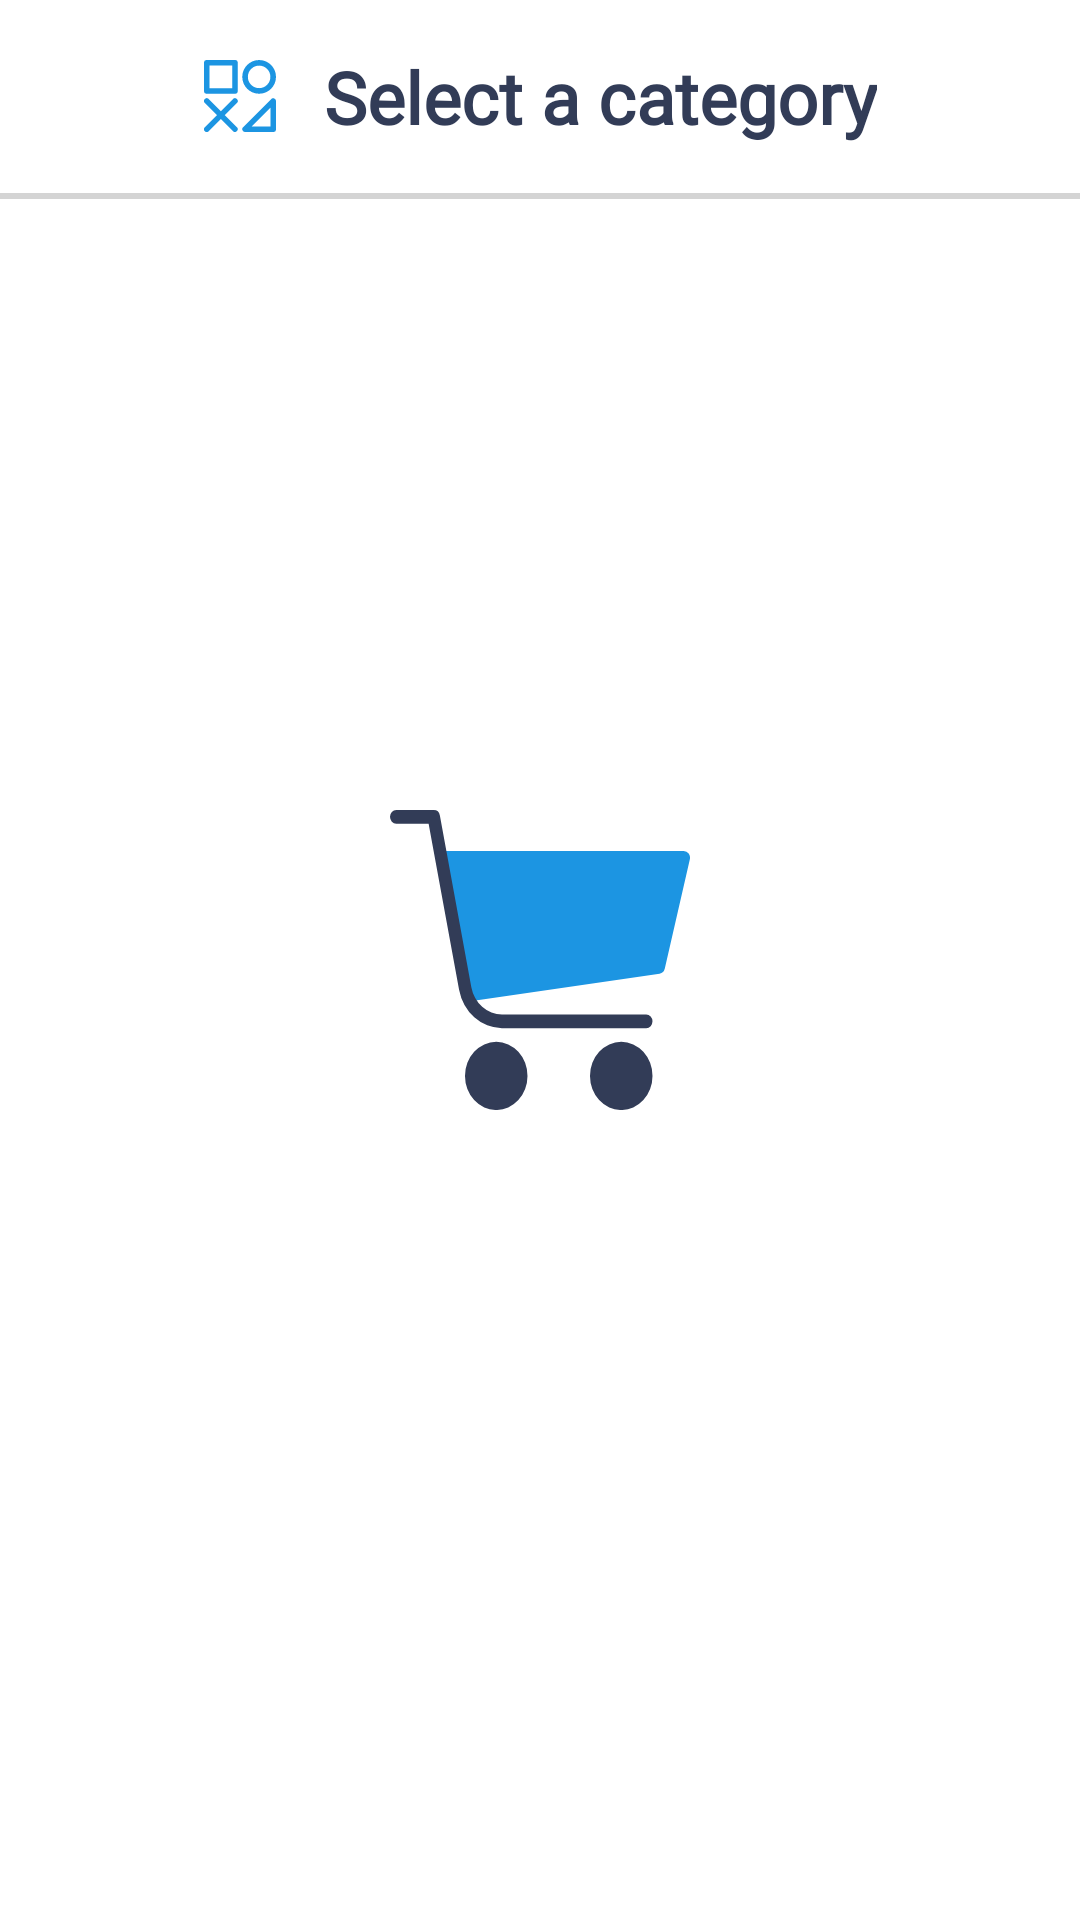

Android layout source for this screen:
<!-- AndroidManifest.xml: application theme SplashTheme -->
<!-- res/layout/select_category_bottom_sheet_fragment.xml -->
<?xml version="1.0" encoding="utf-8"?>
<androidx.constraintlayout.widget.ConstraintLayout
    xmlns:android="http://schemas.android.com/apk/res/android"
    xmlns:app="http://schemas.android.com/apk/res-auto"
    xmlns:tools="http://schemas.android.com/tools"
    android:layout_width="match_parent"
    android:layout_height="match_parent" >

    <TextView
        android:id="@+id/tv_title"
        android:layout_width="wrap_content"
        android:layout_height="wrap_content"
        android:layout_marginTop="@dimen/margin_medium"
        android:fontFamily="@font/roboto_bold"
        android:text="@string/select_a_category"
        android:textAlignment="center"
        android:textColor="@color/main_text"
        android:textSize="@dimen/textSize_xlarge"
        android:drawablePadding="@dimen/margin_medium"
        android:textStyle="bold"
        app:layout_constraintTop_toTopOf="parent"
        app:layout_constraintStart_toStartOf="parent"
        app:layout_constraintEnd_toEndOf="parent"
        app:drawableStartCompat="@drawable/ic_category" />

    <View
        android:id="@+id/horizontalLine"
        android:layout_width="match_parent"
        android:layout_height="2dp"
        android:layout_marginTop="@dimen/margin_medium"
        android:background="@color/dark_gray_1"
        app:layout_constraintTop_toBottomOf="@id/tv_title" />

    <androidx.recyclerview.widget.RecyclerView
        android:id="@+id/rv_categories"
        android:layout_width="match_parent"
        android:layout_height="300dp"
        android:layout_marginTop="@dimen/margin_medium"
        android:background="@drawable/shape_roundedtopcorners_white"
        android:clipToPadding="false"
        android:paddingStart="@dimen/margin_medium"
        android:paddingEnd="@dimen/margin_medium"
        android:paddingBottom="100dp"
        app:layoutManager="androidx.recyclerview.widget.LinearLayoutManager"
        app:layout_constraintBottom_toBottomOf="parent"
        app:layout_constraintTop_toBottomOf="@id/horizontalLine" />

</androidx.constraintlayout.widget.ConstraintLayout>
<!-- resources referenced by this layout -->
<resources>
  <color name="dark_gray_1">#D4D4D4</color>
  <color name="main_text">#323C57</color>
  <dimen name="margin_medium">16dp</dimen>
  <dimen name="textSize_xlarge">24sp</dimen>
  <!-- drawable ic_category (drawable) -->
  <vector xmlns:android="http://schemas.android.com/apk/res/android"
      android:width="24dp"
      android:height="24dp"
      android:viewportWidth="35"
      android:viewportHeight="35">
      <path
          android:fillColor="#1c95e2"
          android:pathData="M15.039,0L1.367,0A1.367,1.367 0,0 0,0 1.367L0,15.039a1.367,1.367 0,0 0,1.367 1.367L15.039,16.406a1.367,1.367 0,0 0,1.367 -1.367L16.406,1.367A1.367,1.367 0,0 0,15.039 0ZM13.672,13.672L2.734,13.672L2.734,2.734L13.672,2.734ZM34.156,18.7a1.367,1.367 0,0 0,-1.49 0.3L18.994,32.666A1.367,1.367 0,0 0,19.961 35L33.633,35A1.367,1.367 0,0 0,35 33.633L35,19.961a1.367,1.367 0,0 0,-0.844 -1.263ZM32.266,32.266h-9l9,-9ZM26.8,16.406a8.2,8.2 0,1 0,-8.2 -8.2A8.212,8.212 0,0 0,26.8 16.406ZM26.8,2.734A5.469,5.469 0,1 1,21.328 8.2,5.475 5.475,0 0,1 26.8,2.734ZM16.006,20.928 L10.137,26.8l5.869,5.869A1.367,1.367 0,0 1,14.072 34.6L8.2,28.731 2.334,34.6A1.367,1.367 0,0 1,0.4 32.666L6.27,26.8 0.4,20.928a1.367,1.367 0,1 1,1.933 -1.934L8.2,24.863l5.869,-5.869a1.367,1.367 0,0 1,1.933 1.934ZM16.006,20.928" />
  </vector>
  <string name="select_a_category">Select a category</string>
  <style name="SplashTheme" parent="Theme.MaterialComponents.DayNight.NoActionBar">
          <item name="android:windowBackground">@drawable/splash_image</item>
      </style>
  <!-- drawable splash_image (drawable) -->
  <?xml version="1.0" encoding="utf-8"?>
  <layer-list xmlns:android="http://schemas.android.com/apk/res/android">
  
      <item android:drawable="@color/item_background"/>
      <item
          android:gravity="center"
          android:drawable="@drawable/ic_app_logo"
          android:width="100dp"
          android:height="100dp"/>
  
  </layer-list>
  <color name="item_background">#FFFFFF</color>
  <!-- drawable ic_app_logo (drawable) -->
  <vector xmlns:android="http://schemas.android.com/apk/res/android"
      android:width="192.401dp"
      android:height="176.362dp"
      android:viewportWidth="192.401"
      android:viewportHeight="176.362">
      <path
          android:fillColor="#1c95e2"
          android:pathData="M191.546,25.588a4.008,4.008 0,0 0,-3.158 -1.539L36.074,24.049a4.007,4.007 0,0 0,-3.928 4.81l16.033,80.165a4.008,4.008 0,0 0,4.457 3.206l120.247,-16.033a4.009,4.009 0,0 0,3.359 -3.006l16.033,-64.132A4.008,4.008 0,0 0,191.546 25.588Z" />
      <path
          android:fillColor="@color/app_background"
          android:pathData="M148.305,156.321m-20.041,0a20.041,20.041 0,1 1,40.082 0a20.041,20.041 0,1 1,-40.082 0" />
      <path
          android:fillColor="@color/app_background"
          android:pathData="M68.14,156.321m-20.041,0a20.041,20.041 0,1 1,40.082 0a20.041,20.041 0,1 1,-40.082 0" />
      <path
          android:fillColor="@color/app_background"
          android:pathData="M71.819,128.259h92.518a4.008,4.008 0,1 0,0 -8.017L71.819,120.242a20.1,20.1 0,0 1,-19.656 -16.113L31.986,3.206a4.008,4.008 0,0 0,-3.928 -3.206L4.008,0a4.008,4.008 0,1 0,0 8.016L24.771,8.016l19.536,97.689A28.13,28.13 0,0 0,71.819 128.259Z" />
  </vector>
  <color name="app_background">#323C57</color>
</resources>
